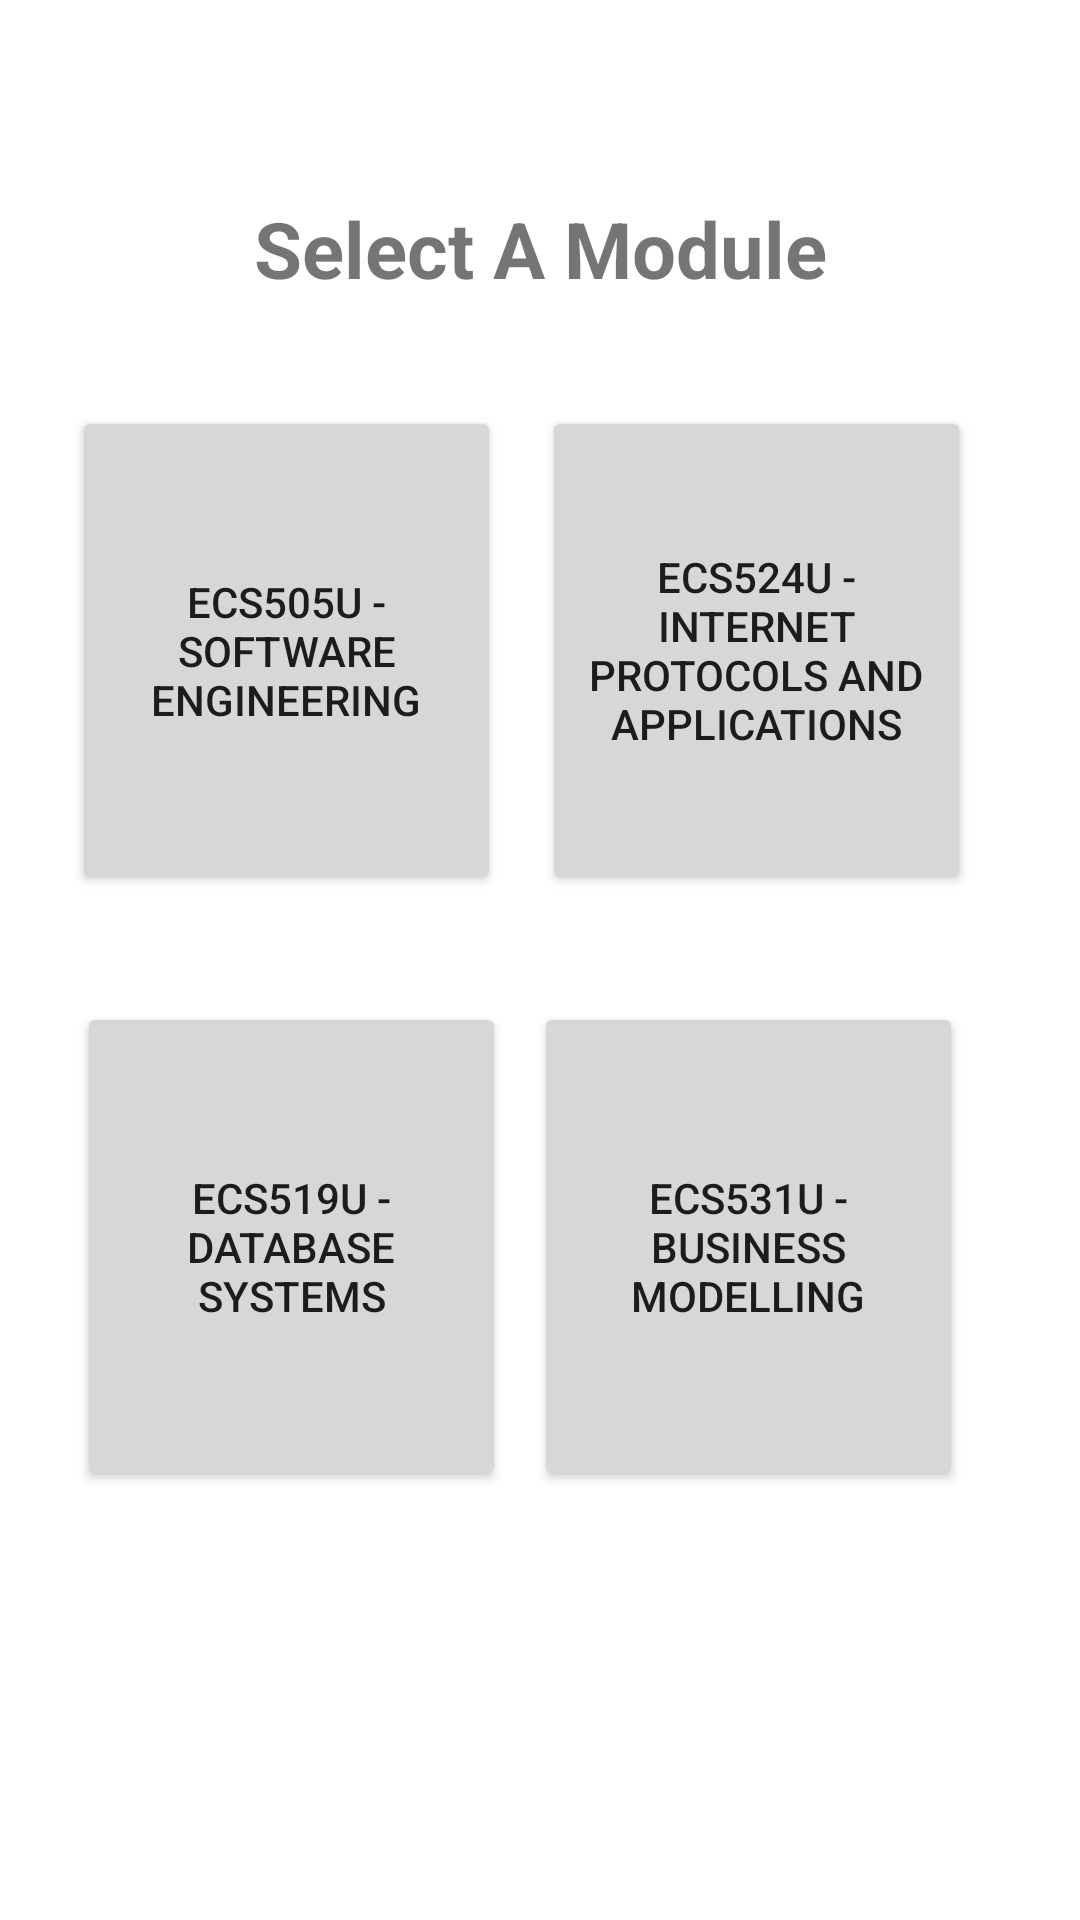

Write the Android layout XML for this screen, with the resource values it uses.
<!-- AndroidManifest.xml: application theme Theme.QMULITMBRevision -->
<!-- res/layout/activity_module_select.xml -->
<?xml version="1.0" encoding="utf-8"?>
<androidx.constraintlayout.widget.ConstraintLayout xmlns:android="http://schemas.android.com/apk/res/android"
    xmlns:app="http://schemas.android.com/apk/res-auto"
    xmlns:tools="http://schemas.android.com/tools"
    android:layout_width="match_parent"
    android:layout_height="match_parent"
    tools:context=".ModuleSelect">

    <Button
        android:id="@+id/button3"
        android:layout_width="143dp"
        android:layout_height="163dp"
        android:onClick="buttonThreeListener"
        android:text="ECS519U - Database Systems"
        app:layout_constraintBottom_toBottomOf="parent"
        app:layout_constraintEnd_toEndOf="parent"
        app:layout_constraintHorizontal_bias="0.119"
        app:layout_constraintStart_toStartOf="parent"
        app:layout_constraintTop_toTopOf="parent"
        app:layout_constraintVertical_bias="0.7" />

    <Button
        android:id="@+id/button4"
        android:layout_width="143dp"
        android:layout_height="163dp"
        android:onClick="buttonFourListener"
        android:text="ECS531U - Business Modelling"
        app:layout_constraintBottom_toBottomOf="parent"
        app:layout_constraintEnd_toEndOf="parent"
        app:layout_constraintHorizontal_bias="0.82"
        app:layout_constraintStart_toStartOf="parent"
        app:layout_constraintTop_toTopOf="parent"
        app:layout_constraintVertical_bias="0.7" />

    <Button
        android:id="@+id/button2"
        android:layout_width="143dp"
        android:layout_height="163dp"
        android:onClick="buttonTwoListener"
        android:text="ECS524U - Internet Protocols and Applications"
        app:layout_constraintBottom_toBottomOf="parent"
        app:layout_constraintEnd_toEndOf="parent"
        app:layout_constraintHorizontal_bias="0.832"
        app:layout_constraintStart_toStartOf="parent"
        app:layout_constraintTop_toTopOf="parent"
        app:layout_constraintVertical_bias="0.284" />

    <Button
        android:id="@+id/button1"
        android:layout_width="143dp"
        android:layout_height="163dp"
        android:onClick="buttonOneListener"
        android:text="ECS505U - Software Engineering"
        app:layout_constraintBottom_toBottomOf="parent"
        app:layout_constraintEnd_toEndOf="parent"
        app:layout_constraintHorizontal_bias="0.111"
        app:layout_constraintStart_toStartOf="parent"
        app:layout_constraintTop_toTopOf="parent"
        app:layout_constraintVertical_bias="0.284" />

    <TextView
        android:id="@+id/textView2"
        android:layout_width="251dp"
        android:layout_height="63dp"
        android:gravity="center"
        android:text="Select A Module"
        android:textSize="26sp"
        android:textStyle="bold"
        app:layout_constraintBottom_toBottomOf="parent"
        app:layout_constraintEnd_toEndOf="parent"
        app:layout_constraintStart_toStartOf="parent"
        app:layout_constraintTop_toTopOf="parent"
        app:layout_constraintVertical_bias="0.089" />

</androidx.constraintlayout.widget.ConstraintLayout>
<!-- resources referenced by this layout -->
<resources>
  <style name="Theme.QMULITMBRevision" parent="Theme.MaterialComponents.DayNight.DarkActionBar">
          
          <item name="colorPrimary">@color/colorPurple</item>
          <item name="colorPrimaryVariant">@color/colorPurple</item>
          <item name="colorOnPrimary">@color/white</item>
          
          <item name="colorSecondary">@color/teal_200</item>
          <item name="colorSecondaryVariant">@color/teal_700</item>
          <item name="colorOnSecondary">@color/black</item>
          
          <item name="android:statusBarColor" tools:targetApi="l">?attr/colorPrimaryVariant</item>
          
      </style>
  <color name="colorPurple">#4a148c</color>
  <color name="white">#FFFFFFFF</color>
  <color name="teal_200">#FF03DAC5</color>
  <color name="teal_700">#FF018786</color>
  <color name="black">#FF000000</color>
</resources>
